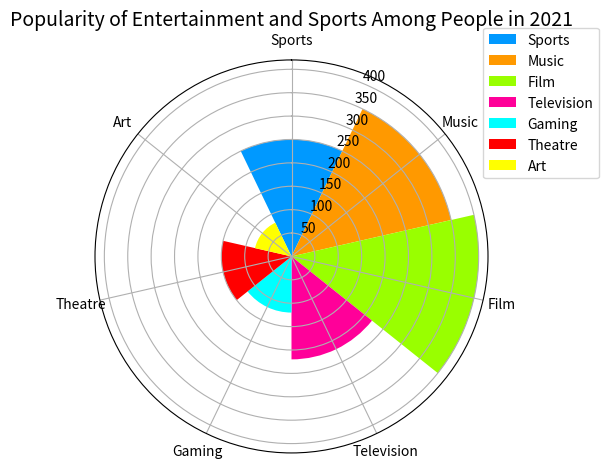

Write the Python code that produced this figure. (Note: this script raises an exception after producing the figure.)

import matplotlib.pyplot as plt
import numpy as np

# Transform the given data into three variables: data_labels, data, line_labels.
data_labels = ['Sports','Music','Film','Television','Gaming','Theatre','Art']
data = [250, 350, 400, 220, 120, 150, 80]
line_labels = ['Category', 'Number of People']

# Plot the data with the type of rose chart.
fig = plt.figure()
ax = fig.add_subplot(111, projection='polar')

# Assign different color to each sector and add legend
colors = ['#0099FF', '#FF9900', '#99FF00', '#FF0099', '#00FFFF', '#FF0000', '#FFFF00']
# Calculate the sector angle
sector_angle = (2 * np.pi) / len(data_labels)
for i in range(len(data_labels)):
    ax.bar(i * sector_angle, data[i], width=sector_angle, color=colors[i], label=data_labels[i])
ax.legend(loc='upper right', bbox_to_anchor=(1.3, 1.1))

# Set up the axes in polar coordinates
ax.set_theta_direction(-1)
ax.set_theta_zero_location('N')
ax.set_xticks(np.linspace(0, 2 * np.pi, len(data_labels), endpoint=False))
ax.set_xticklabels(data_labels, fontsize=10,  wrap=True, ha='center')

# Modify the figure
plt.title('Popularity of Entertainment and Sports Among People in 2021', fontsize=14)
plt.tight_layout()

# Save the figure
plt.savefig('/cpfs01/user/yanxiangchao/code0/gpt_chart/structchart_simulation/simulated_data_corner_cases/rose/png/20231227-075144_149.png')

# Clear the current image state
plt.clf()
